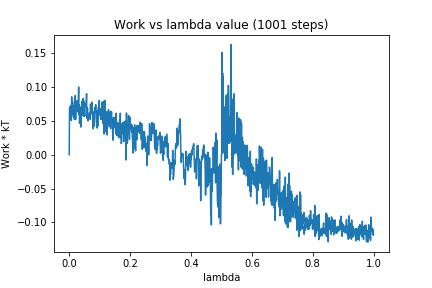

The table this chart was drawn from, first rows:
0, 0.0
1, 0.06875
2, 0.06821
3, 0.06403
4, 0.07214
5, 0.0604
6, 0.05601
7, 0.05035
8, 0.08529
9, 0.06615
10, 0.06035
11, 0.07833
12, 0.06744
13, 0.07148
14, 0.05571
15, 0.06571
16, 0.06286
17, 0.05196
18, 0.05613
19, 0.07329
20, 0.08738
21, 0.05184
22, 0.06908
23, 0.06488
24, 0.06575
25, 0.07945
26, 0.06576
27, 0.06498
28, 0.06541
29, 0.06279
30, 0.07933
31, 0.0998
32, 0.05916
33, 0.07342
34, 0.04616
35, 0.0667
36, 0.07031
37, 0.06074
38, 0.04071
39, 0.05055
40, 0.05417
41, 0.0786
42, 0.0612
43, 0.06996
44, 0.05843
45, 0.06862
46, 0.083
47, 0.05683
48, 0.05754
49, 0.07907
50, 0.05921
51, 0.05665
52, 0.07485
53, 0.07302
54, 0.07452
55, 0.07085
56, 0.07798
57, 0.08994
58, 0.05366
59, 0.05706
60, 0.069
... 940 more rows
